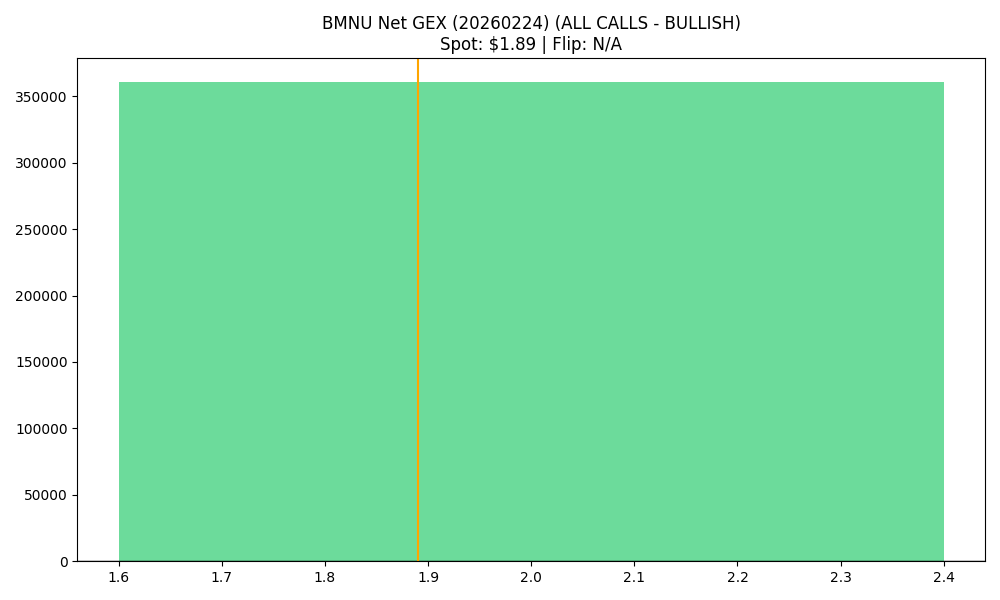

The file beside this chart, header and first rows:
strike, call_gex, put_gex, call_dex, put_dex, net_greek_delta, net_gex
2.0, 424349, 63704, 696111, -62866, 0.4942, 360645
